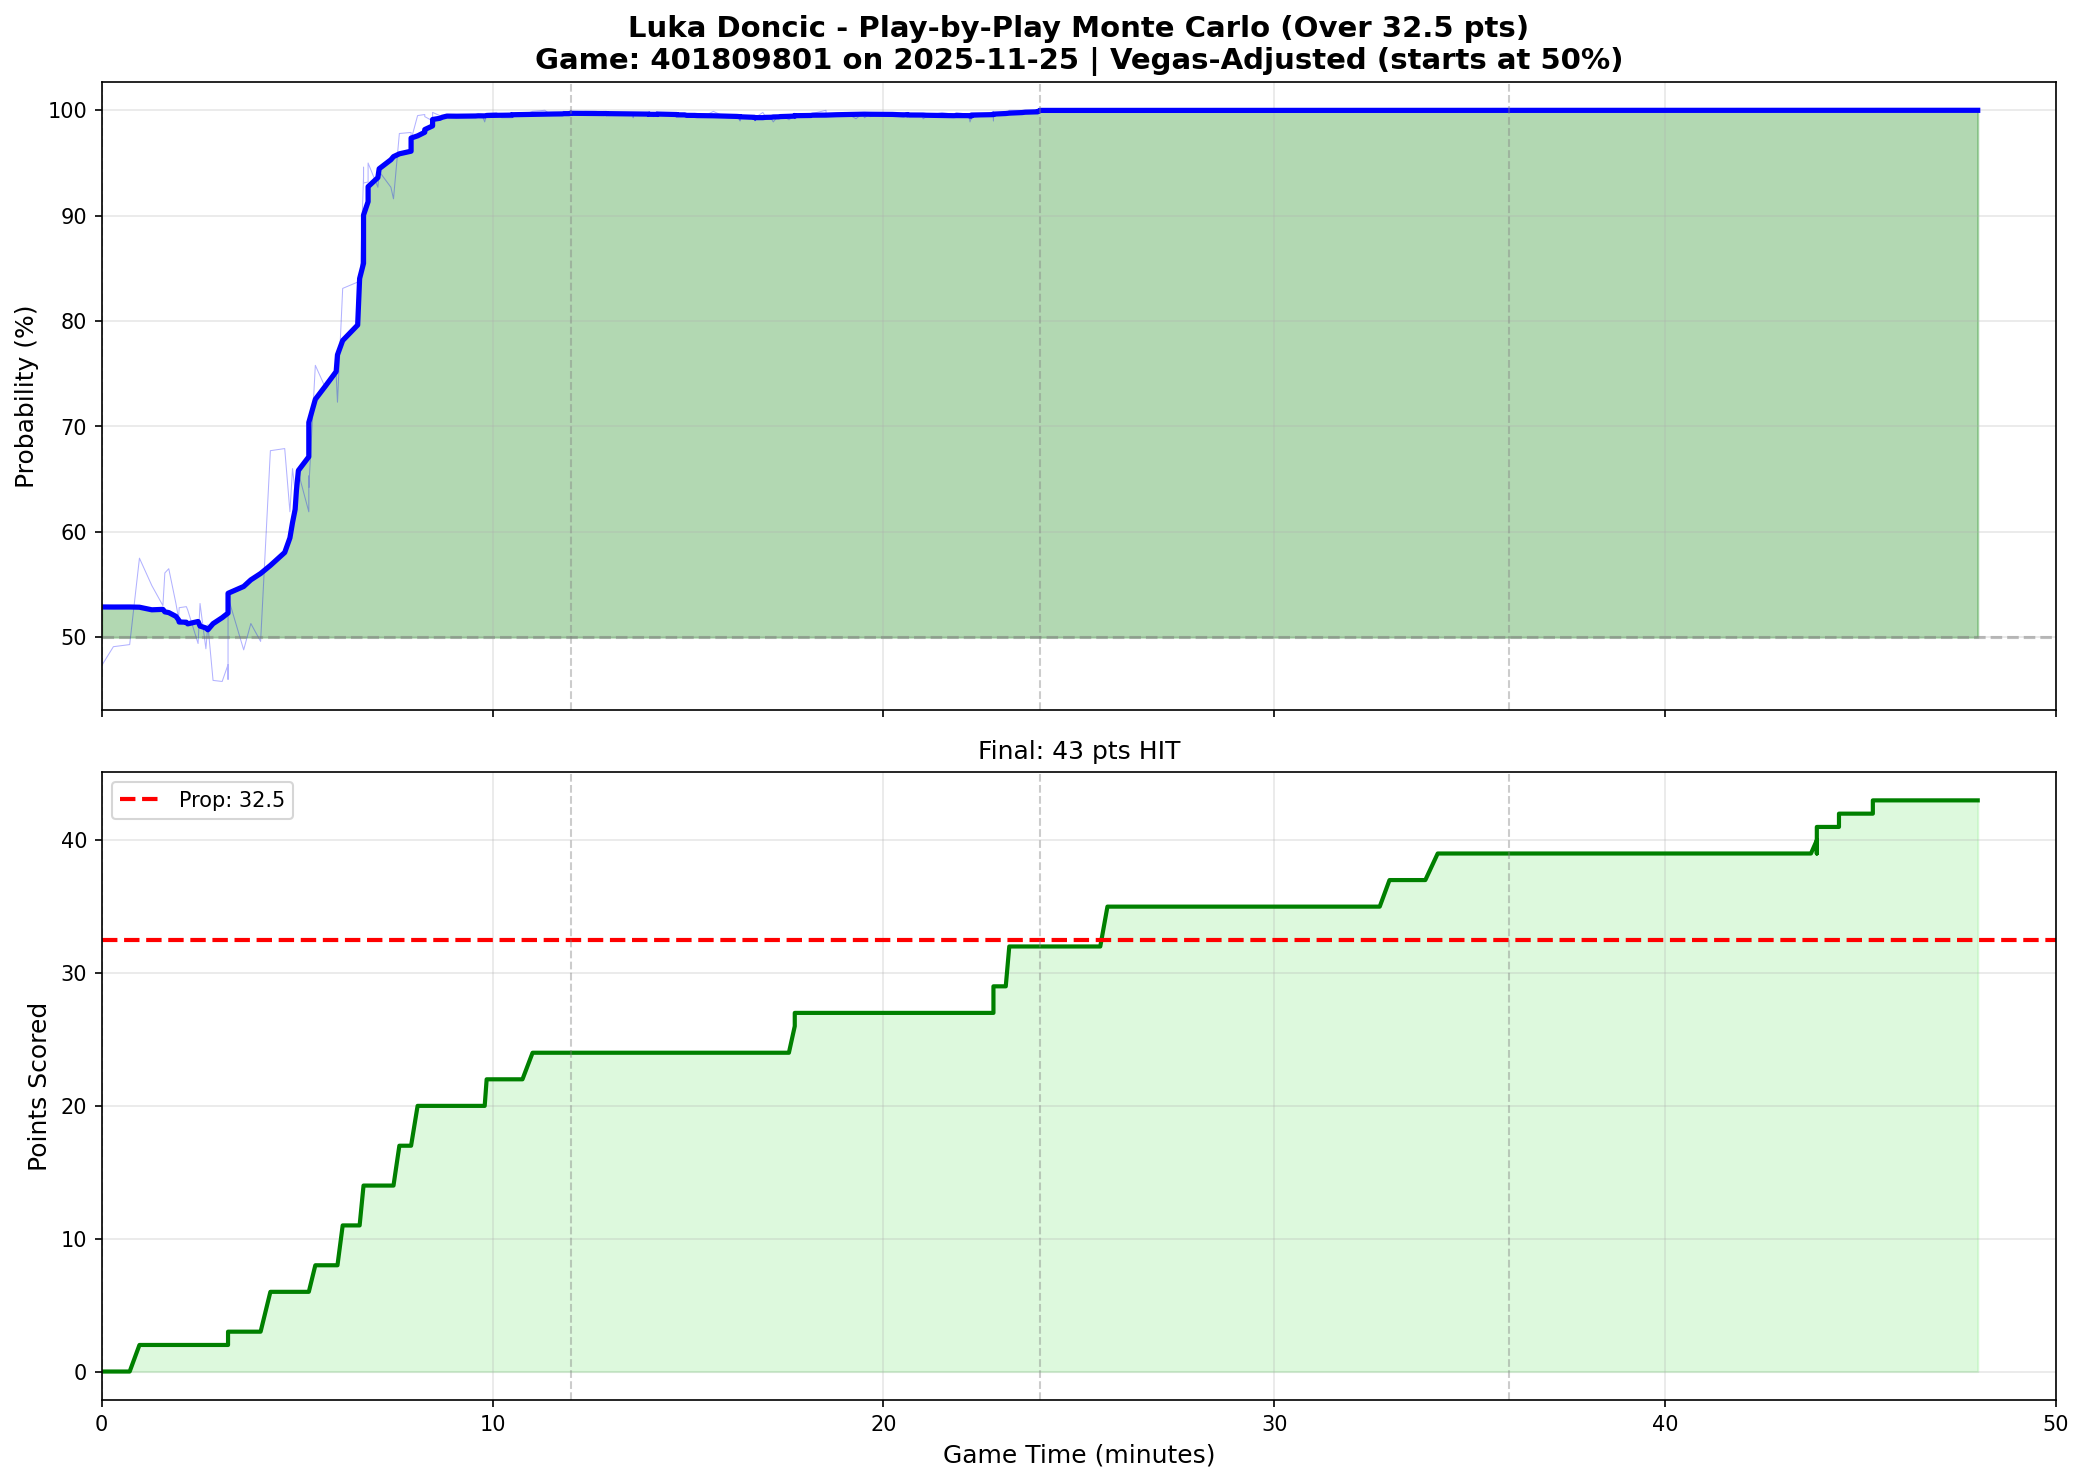

Data behind this chart, as committed beside it:
play_num, quarter, game_minute, cumulative_points, prob_over, prob_over_smooth
1, 1, 0.0000, 0, 0.4730, 0.5287
2, 1, 0.3000, 0, 0.4910, 0.5286
3, 1, 0.7167, 0, 0.4930, 0.5287
4, 1, 0.9667, 2, 0.5750, 0.5285
5, 1, 1.283, 2, 0.5490, 0.5260
6, 1, 1.567, 2, 0.5300, 0.5264
7, 1, 1.617, 2, 0.5610, 0.5241
8, 1, 1.717, 2, 0.5650, 0.5234
9, 1, 1.9, 2, 0.5320, 0.5198
10, 1, 1.967, 2, 0.5180, 0.5165
11, 1, 1.983, 2, 0.5280, 0.5144
12, 1, 2.167, 2, 0.5290, 0.5142
13, 1, 2.2, 2, 0.5260, 0.5127
14, 1, 2.467, 2, 0.4940, 0.5149
15, 1, 2.517, 2, 0.5320, 0.5106
16, 1, 2.667, 2, 0.4890, 0.5088
17, 1, 2.717, 2, 0.5120, 0.5071
18, 1, 2.85, 2, 0.4590, 0.5129
19, 1, 3.083, 2, 0.4580, 0.5186
20, 1, 3.233, 2, 0.4740, 0.5229
21, 1, 3.233, 2, 0.4690, 0.5300
22, 1, 3.233, 2, 0.4600, 0.5355
23, 1, 3.233, 3, 0.5380, 0.5416
24, 1, 3.633, 3, 0.4880, 0.5481
25, 1, 3.817, 3, 0.5130, 0.5544
26, 1, 4.067, 3, 0.4960, 0.5605
27, 1, 4.317, 6, 0.6770, 0.5681
28, 1, 4.683, 6, 0.6790, 0.5804
29, 1, 4.817, 6, 0.6190, 0.5942
30, 1, 4.883, 6, 0.6600, 0.6088
31, 1, 4.95, 6, 0.6380, 0.6213
32, 1, 4.983, 6, 0.6520, 0.6394
33, 1, 5.033, 6, 0.6560, 0.6582
34, 1, 5.3, 6, 0.6190, 0.6712
35, 1, 5.3, 6, 0.6530, 0.6882
36, 1, 5.3, 6, 0.6420, 0.7038
37, 1, 5.467, 8, 0.7580, 0.7257
38, 1, 5.733, 8, 0.7360, 0.7388
39, 1, 6, 8, 0.7490, 0.7521
40, 1, 6.033, 8, 0.7230, 0.7680
41, 1, 6.167, 11, 0.8310, 0.7815
42, 1, 6.55, 11, 0.8370, 0.7963
43, 1, 6.567, 11, 0.7990, 0.8103
44, 1, 6.583, 11, 0.8270, 0.8249
45, 1, 6.6, 11, 0.8250, 0.8404
46, 1, 6.7, 14, 0.9350, 0.8548
47, 1, 6.7, 14, 0.9370, 0.8690
48, 1, 6.7, 14, 0.9460, 0.8770
49, 1, 6.7, 14, 0.9370, 0.8890
50, 1, 6.7, 14, 0.9310, 0.9005
51, 1, 6.817, 14, 0.9320, 0.9133
52, 1, 6.817, 14, 0.9320, 0.9205
53, 1, 6.817, 14, 0.9500, 0.9275
54, 1, 7.067, 14, 0.9270, 0.9361
55, 1, 7.1, 14, 0.9420, 0.9446
56, 1, 7.4, 14, 0.9270, 0.9531
57, 1, 7.467, 14, 0.9160, 0.9560
58, 1, 7.617, 17, 0.9780, 0.9587
63, 1, 7.917, 17, 0.9790, 0.9612
62, 1, 7.917, 17, 0.9780, 0.9642
... 413 more rows
